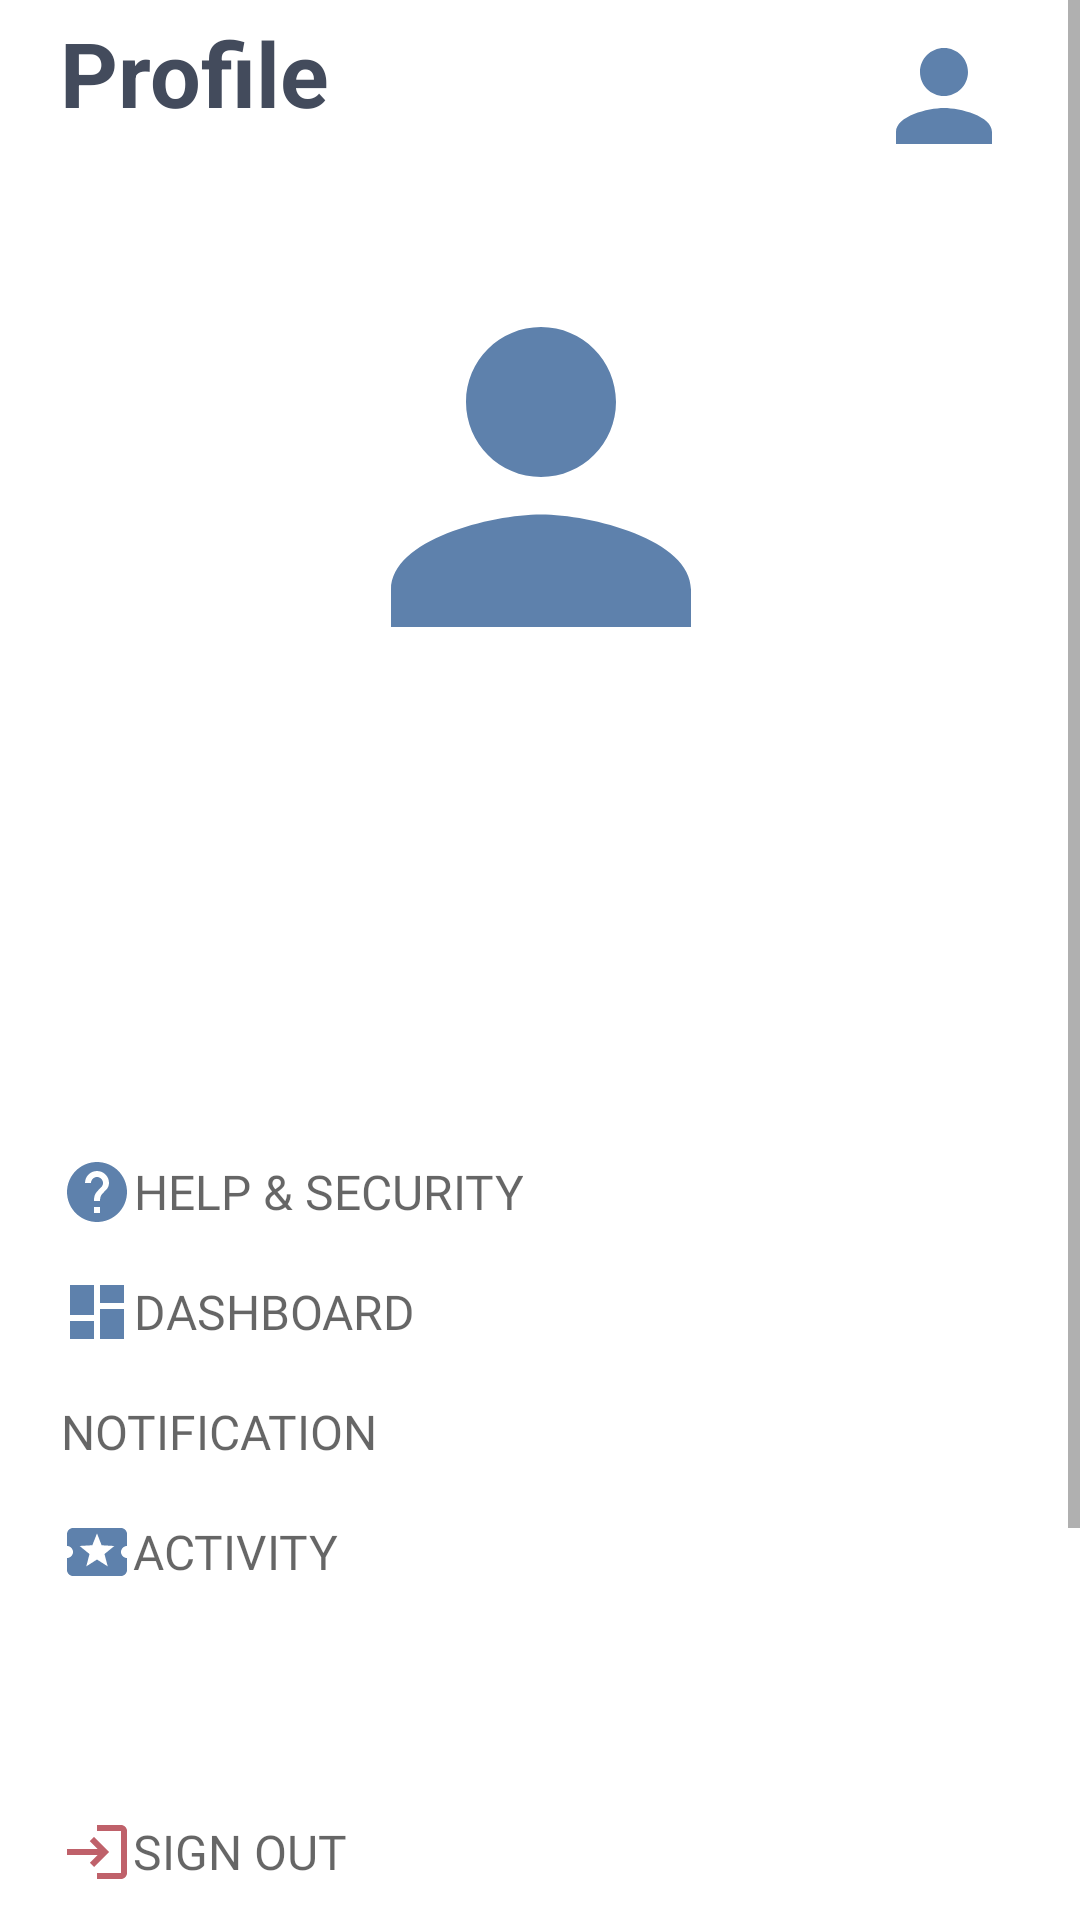

The Android layout XML behind this screen, and the referenced resources:
<!-- AndroidManifest.xml: application theme Theme.Todo_app -->
<!-- res/layout/fragment_fourth.xml -->
<?xml version="1.0" encoding="utf-8"?>
<ScrollView xmlns:android="http://schemas.android.com/apk/res/android"
    xmlns:app="http://schemas.android.com/apk/res-auto"
    xmlns:tools="http://schemas.android.com/tools"
    android:id="@+id/flFragment"
    android:layout_width="match_parent"
    android:layout_height="match_parent"
    android:fillViewport="true"
    tools:layout_editor_absoluteX="1dp"
    tools:layout_editor_absoluteY="1dp">


    <androidx.constraintlayout.widget.ConstraintLayout
        android:layout_width="match_parent"
        android:layout_height="wrap_content"
        android:paddingBottom="100dp">


        <TextView
            android:id="@+id/profilehead"
            android:layout_width="207dp"
            android:layout_height="45dp"
            android:layout_marginTop="4dp"
            android:paddingStart="20dp"
            android:text="Profile"
            android:textSize="30sp"
            android:textStyle="bold"
            app:layout_constraintEnd_toEndOf="parent"
            app:layout_constraintHorizontal_bias="0.0"
            app:layout_constraintStart_toStartOf="parent"
            app:layout_constraintTop_toTopOf="parent" />


        <ImageButton
            android:id="@+id/nothing1"
            style="?android:attr/borderlessButtonStyle"
            android:layout_width="48dp"
            android:layout_height="48dp"
            android:layout_marginTop="8dp"
            android:background="@android:color/transparent"
            android:scaleType="fitXY"
            android:src="@drawable/ic_person"
            android:textColor="#808080"
            android:textSize="30sp"
            app:layout_constraintEnd_toEndOf="parent"
            app:layout_constraintHorizontal_bias="0.798"
            app:layout_constraintStart_toEndOf="@+id/profilehead"
            app:layout_constraintTop_toTopOf="parent"
            tools:ignore="SpeakableTextPresentCheck" />

        <androidx.constraintlayout.widget.ConstraintLayout
            android:id="@+id/constraintLayout2"
            android:layout_width="380dp"
            android:layout_height="600dp"
            android:layout_marginTop="68dp"
            app:layout_constraintEnd_toEndOf="parent"
            app:layout_constraintHorizontal_bias="0.516"
            app:layout_constraintStart_toStartOf="parent"
            app:layout_constraintTop_toTopOf="parent">

            <androidx.cardview.widget.CardView
                android:id="@+id/userimagecard"
                android:layout_width="150dp"
                android:layout_height="150dp"
                android:layout_marginTop="16dp"
                app:cardCornerRadius="15dp"
                app:cardElevation="0dp"
                android:backgroundTint="@android:color/transparent"
                app:layout_constraintEnd_toEndOf="parent"
                app:layout_constraintStart_toStartOf="parent"
                app:layout_constraintTop_toTopOf="parent"
                >
                <ImageView
                    android:id="@+id/UserImage"
                    android:layout_width="match_parent"
                    android:layout_height="match_parent"
                    android:src="@drawable/ic_person"/>

            </androidx.cardview.widget.CardView>


            <TextView
                android:id="@+id/textView3"
                android:layout_width="wrap_content"
                android:layout_height="50dp"
                android:fontFamily="@font/poppins_medium"
                android:gravity="center"
                android:paddingLeft="0dp"
                android:text=""
                android:textSize="30sp"
                android:textStyle="bold"

                app:layout_constraintEnd_toEndOf="parent"
                app:layout_constraintStart_toStartOf="parent"
                app:layout_constraintTop_toBottomOf="@+id/userimagecard"
                app:layout_constraintVertical_bias="0.297" />

            <TextView
                android:id="@+id/textView4"
                android:layout_width="wrap_content"
                android:layout_height="29dp"
                android:gravity="center"
                android:paddingLeft="0dp"
                android:paddingTop="0dp"
                android:text=""
                android:textColor="?attr/colorOnSecondary"
                android:textSize="17dp"
                android:textStyle="normal"
                app:layout_constraintBottom_toBottomOf="parent"
                app:layout_constraintEnd_toEndOf="parent"

                app:layout_constraintStart_toStartOf="parent"
                app:layout_constraintTop_toBottomOf="@+id/textView3"
                app:layout_constraintVertical_bias="0.0" />

            <RelativeLayout
                android:layout_width="match_parent"
                android:layout_height="wrap_content"
                android:paddingLeft="10dp"
                android:paddingTop="30px"
                app:layout_constraintBottom_toBottomOf="parent"
                app:layout_constraintEnd_toEndOf="parent"
                app:layout_constraintHorizontal_bias="0.0"
                app:layout_constraintStart_toStartOf="parent"
                app:layout_constraintTop_toBottomOf="@+id/textView4"

                app:layout_constraintVertical_bias="0.6">

                <Button
                    android:id="@+id/help_btn"
                    style="?android:attr/borderlessButtonStyle"
                    android:layout_width="wrap_content"
                    android:layout_height="wrap_content"
                    android:layout_marginTop="10dp"
                    android:layout_marginEnd="16dp"
                    android:backgroundTint="@android:color/transparent"
                    android:drawableLeft="@drawable/ic_help"
                    android:fontFamily="@font/poppins_medium"
                    android:gravity="center"

                    android:paddingLeft="20dp"
                    android:paddingRight="20dp"
                    android:shadowColor="@android:color/transparent"
                    android:text="Help &amp; Security"
                    android:textColor="?android:attr/textColorSecondary"
                    android:textSize="16dp"

                    app:cornerRadius="10dp"
                    app:layout_constraintEnd_toEndOf="parent"
                    app:layout_constraintTop_toTopOf="parent" />

                <Button
                    android:id="@+id/dashboard_btn"
                    style="?android:attr/borderlessButtonStyle"
                    android:layout_width="wrap_content"
                    android:layout_height="wrap_content"
                    android:layout_marginTop="50dp"
                    android:layout_marginEnd="16dp"
                    android:backgroundTint="@android:color/transparent"
                    android:drawableLeft="@drawable/ic_dashboard"
                    android:fontFamily="@font/poppins_medium"
                    android:gravity="center"
                    android:paddingLeft="20dp"
                    android:paddingRight="20dp"
                    android:shadowColor="@android:color/transparent"
                    android:text="DashBoard"
                    android:textColor="?android:attr/textColorSecondary"
                    android:textSize="16dp"
                    app:cornerRadius="10dp"
                    app:layout_constraintEnd_toEndOf="parent"
                    app:layout_constraintTop_toTopOf="parent" />

                <Button
                    android:id="@+id/notification_btn"
                    style="?android:attr/borderlessButtonStyle"
                    android:layout_width="wrap_content"
                    android:layout_height="wrap_content"
                    android:layout_marginTop="90dp"
                    android:layout_marginEnd="16dp"
                    android:backgroundTint="@android:color/transparent"
                    android:drawableLeft="@drawable/ic_notifications"
                    android:fontFamily="@font/poppins_medium"
                    android:gravity="center"
                    android:paddingLeft="20dp"
                    android:paddingRight="20dp"
                    android:shadowColor="@android:color/transparent"
                    android:text="Notification"
                    android:textColor="?android:attr/textColorSecondary"
                    android:textSize="16dp"
                    app:cornerRadius="10dp"
                    app:layout_constraintEnd_toEndOf="parent"
                    app:layout_constraintTop_toTopOf="parent" />

                <Button
                    android:id="@+id/activity_btn"
                    style="?android:attr/borderlessButtonStyle"
                    android:layout_width="wrap_content"
                    android:layout_height="wrap_content"
                    android:layout_marginTop="130dp"
                    android:layout_marginEnd="16dp"
                    android:backgroundTint="@android:color/transparent"
                    android:drawableLeft="@drawable/ic_local_activity"
                    android:fontFamily="@font/poppins_medium"
                    android:gravity="center"
                    android:paddingLeft="20dp"
                    android:paddingRight="20dp"
                    android:shadowColor="@android:color/transparent"
                    android:text="Activity"
                    android:textColor="?android:attr/textColorSecondary"
                    android:textSize="16dp"
                    app:cornerRadius="10dp"
                    app:layout_constraintEnd_toEndOf="parent"
                    app:layout_constraintTop_toTopOf="parent" />

                <Button
                    android:id="@+id/sign_out_button"
                    style="?android:attr/borderlessButtonStyle"
                    android:layout_width="wrap_content"
                    android:layout_height="wrap_content"
                    android:layout_marginTop="230dp"
                    android:layout_marginEnd="16dp"
                    android:backgroundTint="@android:color/transparent"
                    android:drawableLeft="@drawable/ic_login"
                    android:fontFamily="@font/poppins_medium"
                    android:gravity="center"
                    android:paddingLeft="20dp"
                    android:paddingRight="20dp"
                    android:shadowColor="@android:color/transparent"
                    android:text="Sign Out"
                    android:textColor="?android:attr/textColorSecondary"
                    android:textSize="16dp"
                    app:cornerRadius="10dp"
                    app:layout_constraintEnd_toEndOf="parent"
                    app:layout_constraintTop_toTopOf="parent" />

            </RelativeLayout>

        </androidx.constraintlayout.widget.ConstraintLayout>

        <TextView
            android:id="@+id/appversion"
            android:layout_width="215dp"
            android:layout_height="36dp"
            android:gravity="center_horizontal|right"
            android:text="@string/appversion"
            android:textSize="17dp"
            android:fontFamily="@font/poppins_medium"
            app:layout_constraintBottom_toBottomOf="parent"
            app:layout_constraintEnd_toEndOf="parent"
            app:layout_constraintHorizontal_bias="0.918"
            app:layout_constraintStart_toStartOf="parent"
            app:layout_constraintTop_toBottomOf="@+id/constraintLayout2"
            app:layout_constraintVertical_bias="0.165" />


    </androidx.constraintlayout.widget.ConstraintLayout>


</ScrollView>
<!-- resources referenced by this layout -->
<resources>
  <!-- drawable ic_dashboard (drawable) -->
  <vector xmlns:android="http://schemas.android.com/apk/res/android"
      android:width="24dp"
      android:height="24dp"
      android:viewportWidth="24"
      android:viewportHeight="24"
      android:tint="#5E81AC">
    <path
        android:fillColor="@android:color/white"
        android:pathData="M3,13h8L11,3L3,3v10zM3,21h8v-6L3,15v6zM13,21h8L21,11h-8v10zM13,3v6h8L21,3h-8z"/>
  </vector>
  <!-- drawable ic_help (drawable) -->
  <vector android:height="24dp" android:tint="#5E81AC"
      android:viewportHeight="24" android:viewportWidth="24"
      android:width="24dp" xmlns:android="http://schemas.android.com/apk/res/android">
      <path android:fillColor="@android:color/white" android:pathData="M12,2C6.48,2 2,6.48 2,12s4.48,10 10,10 10,-4.48 10,-10S17.52,2 12,2zM13,19h-2v-2h2v2zM15.07,11.25l-0.9,0.92C13.45,12.9 13,13.5 13,15h-2v-0.5c0,-1.1 0.45,-2.1 1.17,-2.83l1.24,-1.26c0.37,-0.36 0.59,-0.86 0.59,-1.41 0,-1.1 -0.9,-2 -2,-2s-2,0.9 -2,2L8,9c0,-2.21 1.79,-4 4,-4s4,1.79 4,4c0,0.88 -0.36,1.68 -0.93,2.25z"/>
  </vector>
  <!-- drawable ic_local_activity (drawable) -->
  <vector xmlns:android="http://schemas.android.com/apk/res/android"
      android:width="24dp"
      android:height="24dp"
      android:viewportWidth="24"
      android:viewportHeight="24"
      android:tint="#5E81AC">
    <path
        android:fillColor="@android:color/white"
        android:pathData="M20,12c0,-1.1 0.9,-2 2,-2L22,6c0,-1.1 -0.9,-2 -2,-2L4,4c-1.1,0 -1.99,0.9 -1.99,2v4c1.1,0 1.99,0.9 1.99,2s-0.89,2 -2,2v4c0,1.1 0.9,2 2,2h16c1.1,0 2,-0.9 2,-2v-4c-1.1,0 -2,-0.9 -2,-2zM15.58,16.8L12,14.5l-3.58,2.3 1.08,-4.12 -3.29,-2.69 4.24,-0.25L12,5.8l1.54,3.95 4.24,0.25 -3.29,2.69 1.09,4.11z"/>
  </vector>
  <!-- drawable ic_login (drawable) -->
  <vector android:height="24dp"
      android:viewportHeight="24" android:viewportWidth="24"
      android:width="24dp" xmlns:android="http://schemas.android.com/apk/res/android">
      <path android:fillColor="#BF616A" android:pathData="M11,7L9.6,8.4l2.6,2.6H2v2h10.2l-2.6,2.6L11,17l5,-5L11,7zM20,19h-8v2h8c1.1,0 2,-0.9 2,-2V5c0,-1.1 -0.9,-2 -2,-2h-8v2h8V19z"/>
  </vector>
  <!-- drawable ic_person (drawable) -->
  <vector android:height="24dp" android:tint="#5E81AC"
      android:viewportHeight="24" android:viewportWidth="24"
      android:width="24dp" xmlns:android="http://schemas.android.com/apk/res/android">
      <path android:fillColor="@android:color/white" android:pathData="M12,12c2.21,0 4,-1.79 4,-4s-1.79,-4 -4,-4 -4,1.79 -4,4 1.79,4 4,4zM12,14c-2.67,0 -8,1.34 -8,4v2h16v-2c0,-2.66 -5.33,-4 -8,-4z"/>
  </vector>
  <string name="appversion">Version : v4.4.1 Alpha</string>
  <style name="Theme.Todo_app" parent="Theme.MaterialComponents.DayNight.NoActionBar">
          
          <item name="colorPrimary">#27AEF6</item>
          <item name="colorPrimaryVariant">#08557E</item>
          <item name="colorOnPrimary">@color/white</item>
          
          <item name="colorSecondary">@color/teal_200</item>
          <item name="colorSecondaryVariant">@color/teal_700</item>
          <item name="colorOnSecondary">@color/black</item>
          <item name="android:textColor">@color/black</item>
          
          <item name="android:statusBarColor" tools:targetApi="l">@color/white</item>
          <item name="android:windowLightStatusBar" tools:targetApi="l">true</item>
          
      </style>
  <color name="white">#FFFFFFFF</color>
  <color name="teal_200">#FF03DAC5</color>
  <color name="teal_700">#FF018786</color>
  <color name="black">#FF000000</color>
</resources>
